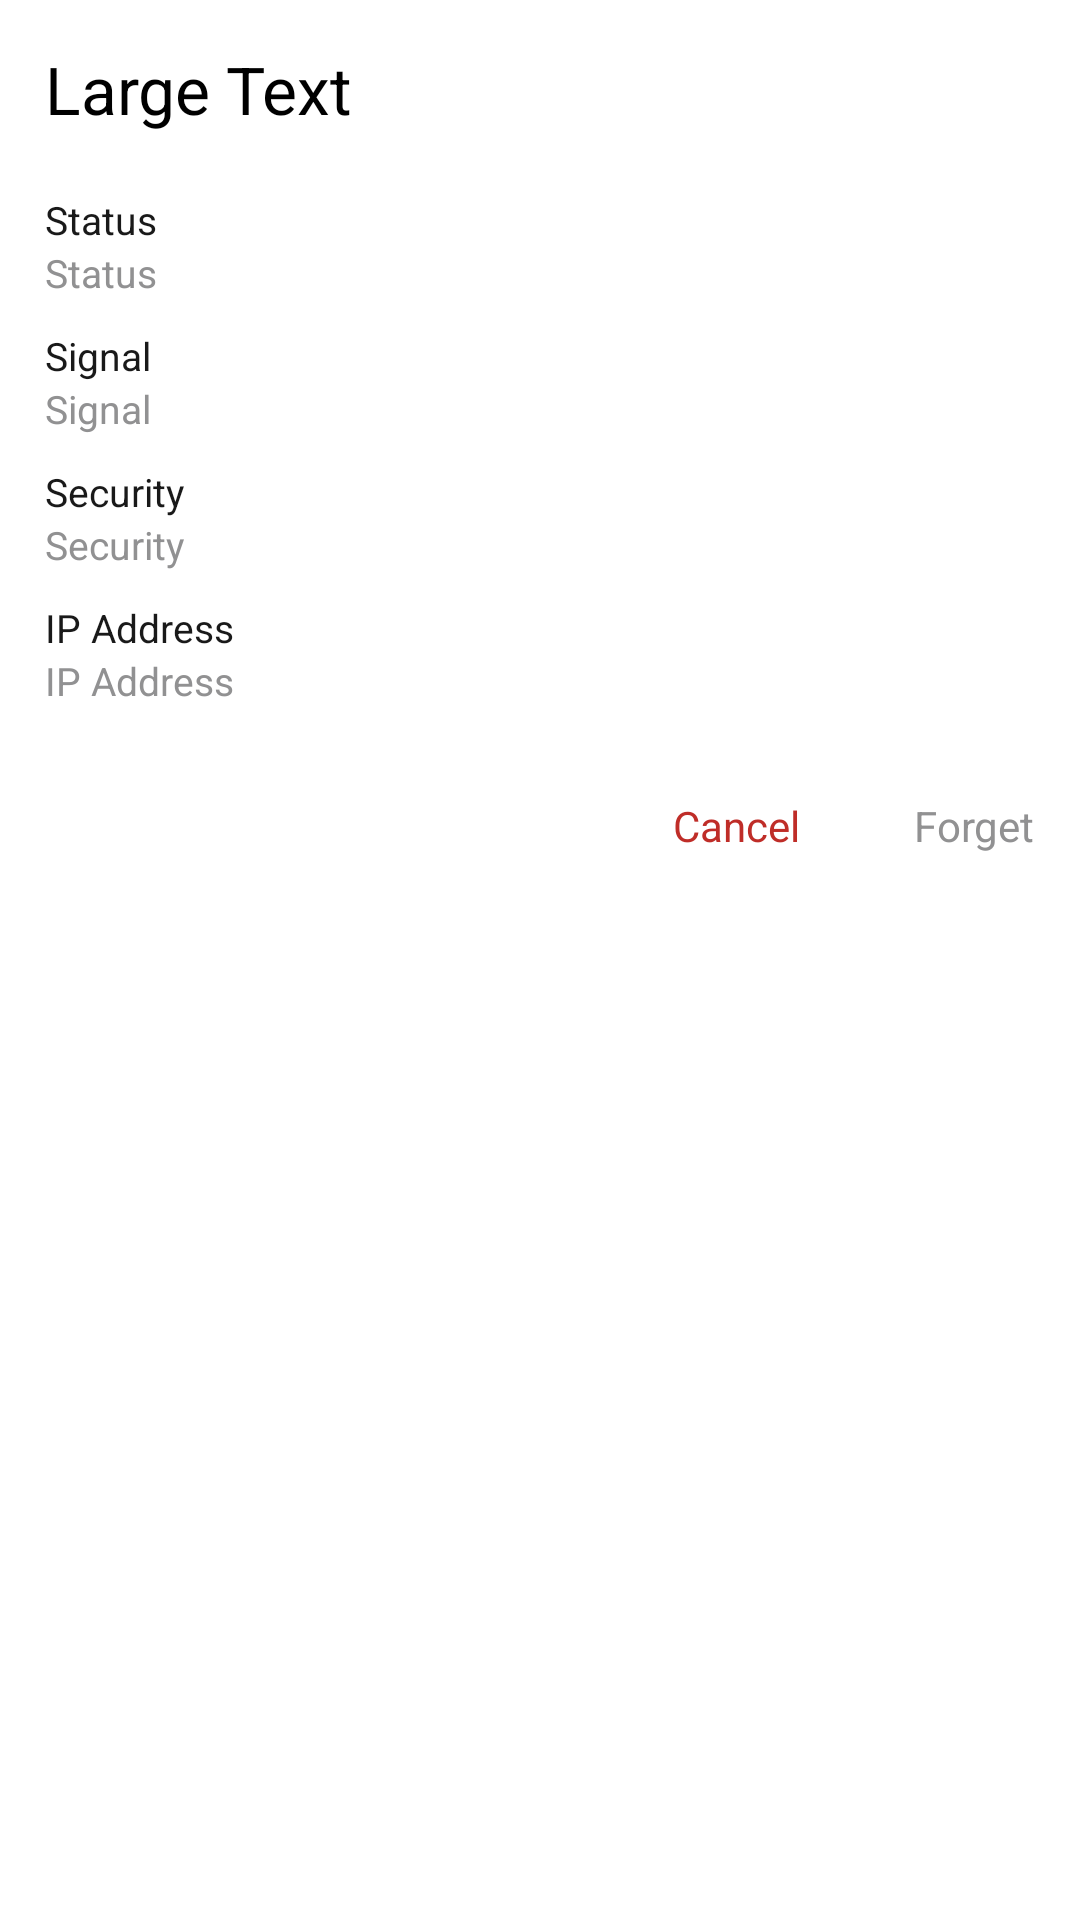

This screen was rendered from an Android layout file. Write that file and the resources it references.
<!-- AndroidManifest.xml: application theme Theme.Setup -->
<!-- res/layout/view_wifi_status.xml -->
<?xml version="1.0" encoding="utf-8"?>
<LinearLayout xmlns:android="http://schemas.android.com/apk/res/android"
    android:layout_width="match_parent"
    android:layout_height="match_parent"
    android:background="@drawable/bg_custom_dialog"
    android:paddingLeft="15dp"
    android:paddingRight="15dp"
    android:orientation="vertical" >

    <TextView
        android:id="@+id/txt_wifi_name"
        android:layout_width="wrap_content"
        android:layout_height="wrap_content"
        android:text="@string/text_large"
        android:paddingTop="15dp"
        android:paddingBottom="15dp"
        android:textAppearance="?android:attr/textAppearanceLarge"
        android:textColor="@android:color/black" />

    <ScrollView
        android:layout_width="match_parent"
        android:layout_height="wrap_content" >

        <LinearLayout
            android:layout_width="match_parent"
            android:layout_height="wrap_content"
            android:orientation="vertical" >

            <TextView
                android:id="@+id/txt_label_conn_status"
                android:layout_width="wrap_content"
                android:layout_height="wrap_content"
                android:layout_marginTop="5dp"
                android:text="@string/conn_status"
                android:textSize="@dimen/wifi_size"
                android:textColor="@color/black" />

            <TextView
                android:id="@+id/txt_conn_status"
                android:layout_width="wrap_content"
                android:layout_height="wrap_content"
                android:text="@string/conn_status"
                android:textColor="@color/text_color"
                android:textSize="@dimen/wifi_size" />

            <TextView
                android:id="@+id/txt_label_signal_strength"
                android:layout_width="wrap_content"
                android:layout_height="wrap_content"
                android:layout_marginTop="10dp"
                android:text="@string/signal_strength"
                android:textSize="@dimen/wifi_size"
                android:textColor="@color/black" />

            <TextView
                android:id="@+id/txt_signal_strength"
                android:layout_width="wrap_content"
                android:layout_height="wrap_content"
                android:text="@string/signal_strength"
                android:textColor="@color/text_color"
                android:textSize="@dimen/wifi_size" />

            <TextView
                android:id="@+id/txt_label_security_level"
                android:layout_width="wrap_content"
                android:layout_height="wrap_content"
                android:layout_marginTop="10dp"
                android:text="@string/security_level"
                android:textSize="@dimen/wifi_size"
                android:textColor="@color/black" />

            <TextView
                android:id="@+id/txt_security_level"
                android:layout_width="wrap_content"
                android:layout_height="wrap_content"
                android:text="@string/security_level"
                android:textColor="@color/text_color"
                android:textSize="@dimen/wifi_size" />

            <TextView
                android:id="@+id/txt_label_ip_address"
                android:layout_width="wrap_content"
                android:layout_height="wrap_content"
                android:layout_marginTop="10dp"
                android:textSize="@dimen/wifi_size"
                android:text="@string/ip_address"
                android:textColor="@color/black" />

            <TextView
                android:id="@+id/txt_ip_address"
                android:layout_width="wrap_content"
                android:layout_height="wrap_content"
                android:text="@string/ip_address"
                android:textColor="@color/text_color"
                android:textSize="@dimen/wifi_size" />

        </LinearLayout>

    </ScrollView>

    <LinearLayout
        android:layout_width="match_parent"
        android:layout_height="wrap_content"
        android:paddingTop="30dp"
        android:paddingBottom="15dp"
        android:gravity="right"
        android:orientation="horizontal" >

        <TextView
            android:id="@+id/txt_btn_cancel"
            android:layout_width="wrap_content"
            android:layout_height="wrap_content"
            android:clickable="true"
            android:enabled="true"
            android:gravity="center"
            android:text="@string/cancel"
            android:background="@drawable/tv_bg_selector"
            android:layout_alignParentRight="true"
            android:textColor="@color/red" />

        <View
            android:layout_width="@dimen/dialog_bottom_btn_padding"
            android:layout_height="1dp"
            android:layout_alignParentRight="true"
            android:background="#00000000" />

        <TextView
            android:id="@+id/txt_btn_disconnect"
            android:layout_width="wrap_content"
            android:layout_height="wrap_content"
            android:layout_alignParentRight="true"
            android:clickable="true"
            android:enabled="true"
            android:background="@drawable/tv_bg_selector"
            android:gravity="center"
            android:text="@string/disconnect"
            android:textColor="@color/text_color" />
    </LinearLayout>

</LinearLayout>
<!-- resources referenced by this layout -->
<resources>
  <color name="black">#191919</color>
  <color name="red">#bf2d28</color>
  <color name="text_color">#919192</color>
  <dimen name="dialog_bottom_btn_padding">38dp</dimen>
  <dimen name="wifi_size">13dp</dimen>
  <!-- drawable bg_custom_dialog (drawable) -->
  <?xml version="1.0" encoding="utf-8"?>
  <shape xmlns:android="http://schemas.android.com/apk/res/android"
      android:shape="rectangle" >
  
      <solid android:color="@android:color/white" />
  
      <gradient
          android:centerColor="@android:color/white"
          android:endColor="@android:color/white"
          android:startColor="@android:color/white" />
  
      <corners
          android:bottomLeftRadius="10dp"
          android:bottomRightRadius="10dp"
          android:topLeftRadius="10dp"
          android:topRightRadius="10dp" />
  
  </shape>
  <!-- drawable tv_bg_selector (drawable) -->
  <?xml version="1.0" encoding="utf-8"?>
  <selector xmlns:android="http://schemas.android.com/apk/res/android" >
      <item android:state_pressed="true">
          <shape android:shape="rectangle">
              <solid android:color="#11000000"/>
          </shape>
      </item>
      <item android:state_pressed="false">
          <shape android:shape="rectangle">
              <solid android:color="#00000000"/>
          </shape>
      </item>
  </selector>
  <string name="cancel">Cancel</string>
  <string name="conn_status">Status</string>
  <string name="disconnect">Forget</string>
  <string name="ip_address">IP Address</string>
  <string name="security_level">Security</string>
  <string name="signal_strength">Signal</string>
  <string name="text_large">Large Text</string>
  <style name="Theme.Setup" parent="@android:style/Theme.Material.Light">
          <item name="android:windowActionBar">false</item>
          <item name="android:windowNoTitle">true</item>
          <item name="android:windowIsTranslucent">true</item>
          <item name="android:windowBackground">@android:color/transparent</item>
          <item name="android:colorPrimary">@color/primary</item>
          <item name="android:colorPrimaryDark">@color/primary</item>
          <item name="android:colorAccent">@color/accent</item>
          <item name="android:textColorLink">@color/accent</item>
          <item name="android:statusBarColor">@android:color/transparent</item>
          <item name="android:windowAnimationStyle">@style/ActivityAnimations</item>
          <item name="android:windowLightStatusBar">true</item>
          <item name="localePickerStyle">@style/LocaleWidget.Material.LocalePicker</item>
      </style>
  <color name="primary">@color/page_background</color>
  <color name="accent">#0288D1</color>
  <style name="LocaleWidget.Material.LocalePicker" parent="LocaleWidget.LocalePicker">
          <item name="solidColor">@android:color/transparent</item>
          <item name="selectionDivider">@drawable/divider</item>
          <item name="selectionDividerHeight">1dip</item>
          <item name="internalLayout">@layout/locale_picker</item>
          <item name="internalMinWidth">64dip</item>
          <item name="internalMaxHeight">180dip</item>
          <item name="virtualButtonPressedDrawable">@null</item>
      </style>
  <color name="page_background">#f1f0f5</color>
  <style name="LocaleWidget.LocalePicker">
          <item name="android:orientation">vertical</item>
          <item name="android:fadingEdge">vertical</item>
          <item name="android:fadingEdgeLength">50dip</item>
      </style>
</resources>
